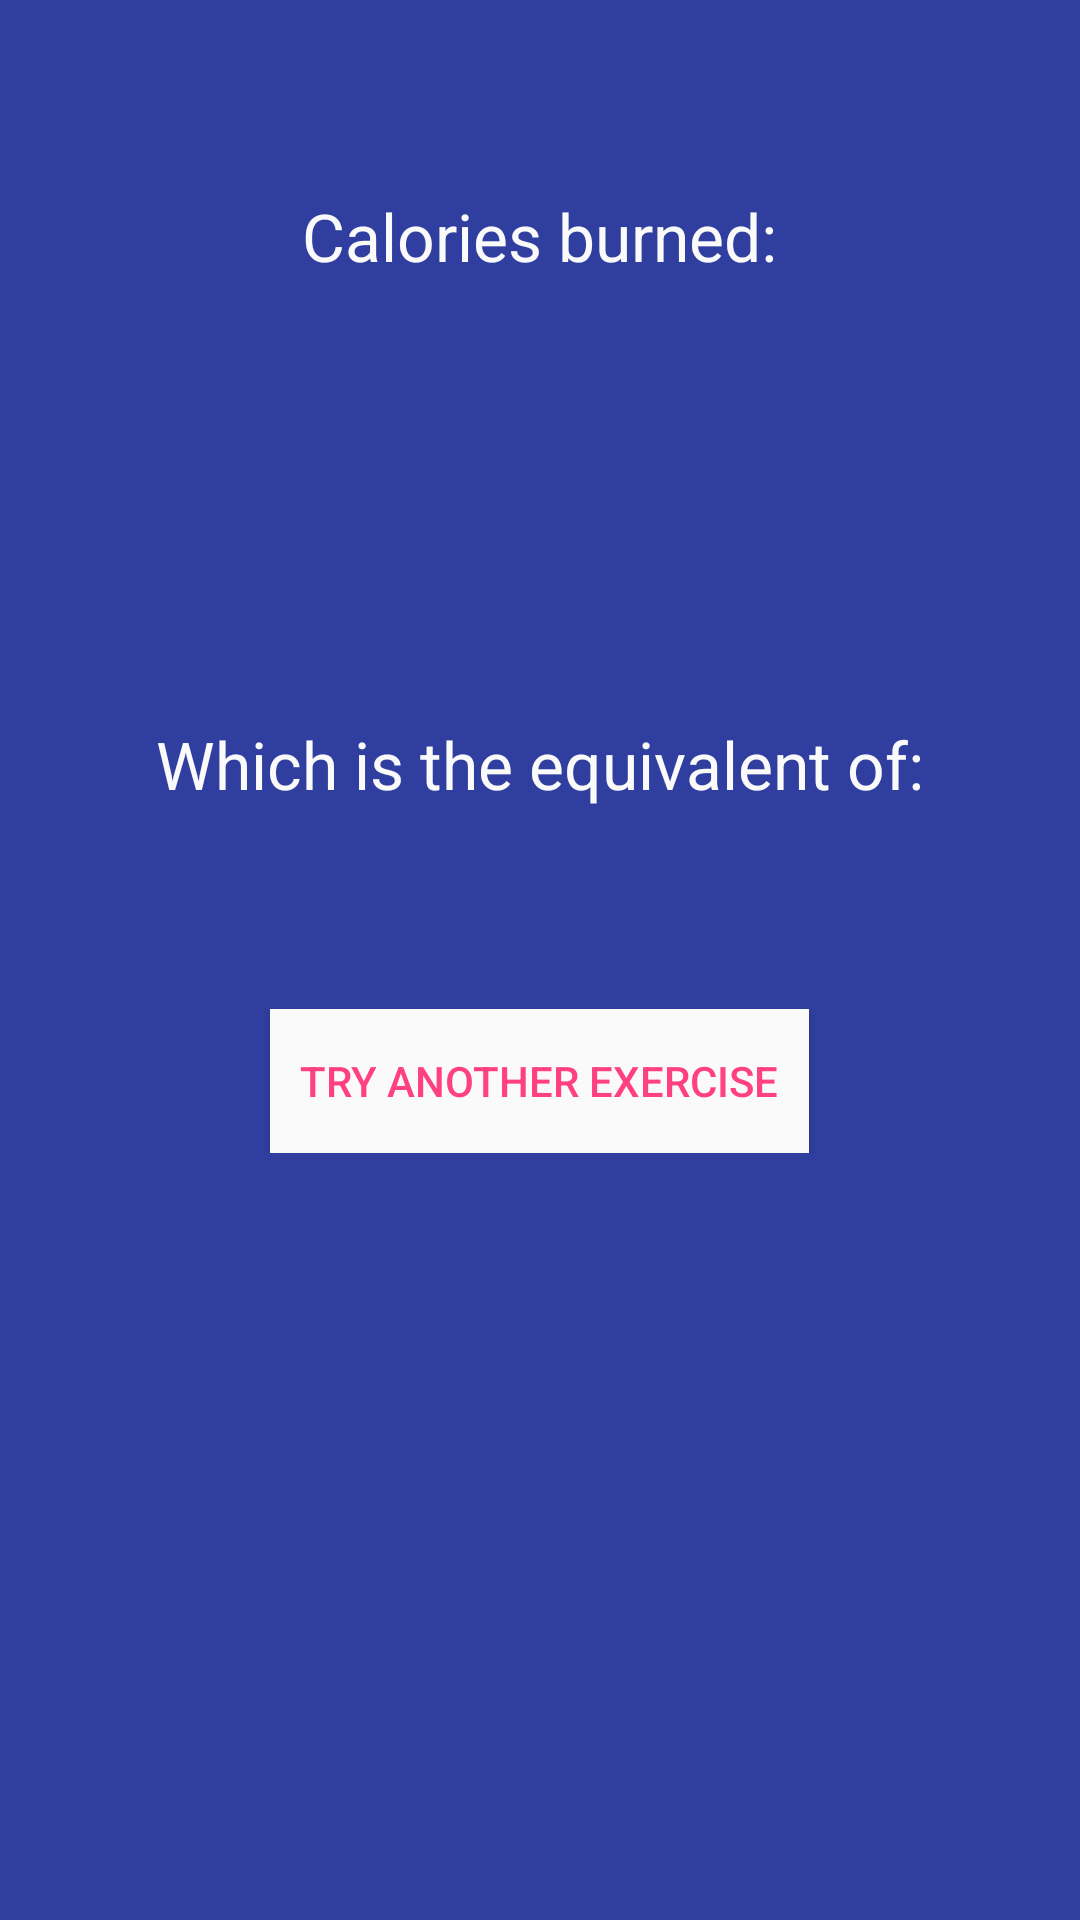

The Android layout XML behind this screen, and the referenced resources:
<!-- AndroidManifest.xml: application theme AppTheme -->
<!-- res/layout/activity_display_result.xml -->
<?xml version="1.0" encoding="utf-8"?>
<RelativeLayout xmlns:android="http://schemas.android.com/apk/res/android"
    xmlns:tools="http://schemas.android.com/tools"
    android:layout_width="match_parent"
    android:layout_height="match_parent"
    android:paddingBottom="@dimen/activity_vertical_margin"
    android:paddingLeft="@dimen/activity_horizontal_margin"
    android:paddingRight="@dimen/activity_horizontal_margin"
    android:paddingTop="@dimen/activity_vertical_margin"
    tools:context="com.patrickohalloran.improvedcalories.DisplayResult"
    android:background="@color/colorPrimaryDark">


    <ScrollView
        android:id="@+id/scroller_results"
        android:layout_width="fill_parent"
        android:layout_height="wrap_content"
        android:scrollbars="vertical"
        android:fillViewport="true"
        android:layout_centerHorizontal="true">

        <LinearLayout
            android:layout_width="fill_parent"
            android:layout_height="fill_parent"
            android:orientation="vertical"
            android:gravity="center_horizontal">

            <TextView
                android:layout_width="wrap_content"
                android:layout_height="wrap_content"
                android:textAppearance="?android:attr/textAppearanceLarge"
                android:id="@+id/resultTitle"
                android:text="@string/result_message"
                android:layout_alignParentTop="true"
                android:layout_centerHorizontal="true"
                android:layout_marginTop="64dp"
                android:textColor="@color/myWhite"/>

            <TextView
                android:layout_width="wrap_content"
                android:layout_height="wrap_content"
                android:textAppearance="?android:attr/textAppearanceLarge"
                android:id="@+id/result"
                android:layout_below="@id/resultTitle"
                android:layout_centerHorizontal="true"
                android:layout_marginTop="16dp"
                android:textSize="50dp"
                android:textColor="@color/colorSecondary" />

            <TextView
                android:layout_width="wrap_content"
                android:layout_height="wrap_content"
                android:textAppearance="?android:attr/textAppearanceLarge"
                android:id="@+id/otherExercisesTitle"
                android:text="@string/other_exercises"
                android:layout_below="@id/result"
                android:layout_centerHorizontal="true"
                android:layout_marginTop="64dp"
                android:textColor="@color/myWhite"/>

            <TextView
                android:layout_width="wrap_content"
                android:layout_height="wrap_content"
                android:textAppearance="?android:attr/textAppearanceLarge"
                android:id="@+id/otherExercises"
                android:layout_below="@id/otherExercisesTitle"
                android:layout_centerHorizontal="true"
                android:textColor="@color/myWhite"
                android:layout_marginTop="20dp"
                android:textSize="20dp"/>

            <Button
                android:layout_width="wrap_content"
                android:layout_height="wrap_content"
                android:text="Try Another Exercise"
                android:id="@+id/returnHome"
                android:onClick="onClickGoHome"
                android:layout_below="@id/otherExercises"
                android:layout_marginTop="20dp"
                android:layout_centerHorizontal="true"
                android:background="@color/myWhite"
                android:textColor="@color/colorAccent"
                android:padding="10dp" />

        </LinearLayout>
    </ScrollView>



</RelativeLayout>
<!-- resources referenced by this layout -->
<resources>
  <color name="colorAccent">#FF4081</color>
  <color name="colorPrimaryDark">#303F9F</color>
  <color name="colorSecondary">#FFD454</color>
  <color name="myWhite">#FAFAFA</color>
  <string name="other_exercises">Which is the equivalent of:</string>
  <string name="result_message">Calories burned:</string>
  <style name="AppTheme" parent="Theme.AppCompat.Light.DarkActionBar">
          
          <item name="colorPrimary">@color/colorPrimary</item>
          <item name="colorPrimaryDark">@color/colorPrimaryDark</item>
          <item name="colorAccent">@color/colorAccent</item>
          <item name="windowActionBar">false</item>
          <item name="windowNoTitle">true</item>
  
  
      </style>
  <color name="colorPrimary">#3F51B5</color>
</resources>
